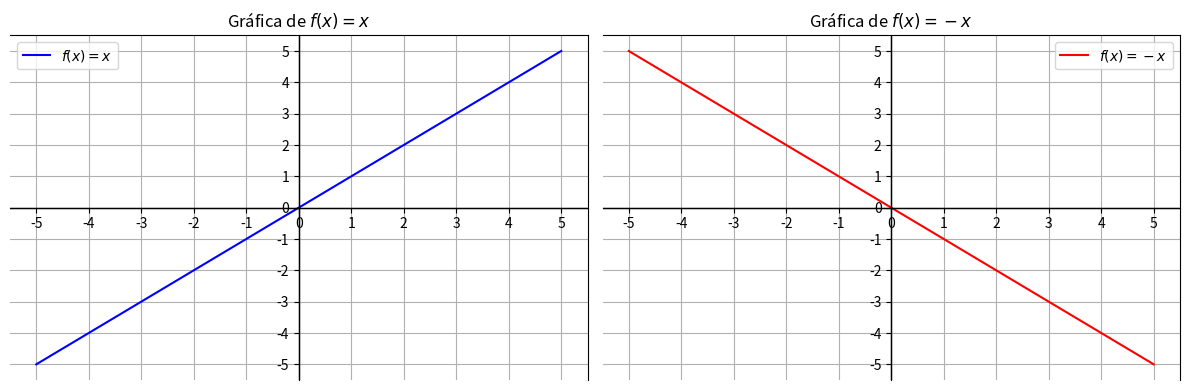

Here is the Python script that generated this plot:
import numpy as np
import matplotlib.pyplot as plt

def f(x):
    return x
def f_minus(x):
    return -x

x = np.linspace(-5, 5, 100)

y = f(x)
y_minus = f_minus(x)

plt.figure(figsize=(12, 4))

plt.subplot(1, 2, 1)
plt.plot(x, y, label='$f(x) = x$', color='b')
plt.title('Gráfica de $f(x) = x$')
plt.legend()
plt.axhline(y=0, color='black', linestyle='-', linewidth=1)
plt.axvline(x=0, color='black', linestyle='-', linewidth=1) 
plt.gca().spines['left'].set_position('center')
plt.gca().spines['bottom'].set_position('center')
plt.xticks(np.arange(-5, 6, 1))
plt.yticks(np.arange(-5, 6, 1))
plt.grid(True)

plt.subplot(1, 2, 2)
plt.plot(x, y_minus, label='$f(x) = -x$', color='r')
plt.title('Gráfica de $f(x) = -x$')
plt.legend()
plt.axhline(y=0, color='black', linestyle='-', linewidth=1)
plt.axvline(x=0, color='black', linestyle='-', linewidth=1) 
plt.gca().spines['left'].set_position('center')
plt.gca().spines['bottom'].set_position('center')
plt.xticks(np.arange(-5, 6, 1))
plt.yticks(np.arange(-5, 6, 1))
plt.grid(True)

plt.tight_layout()
plt.show()
